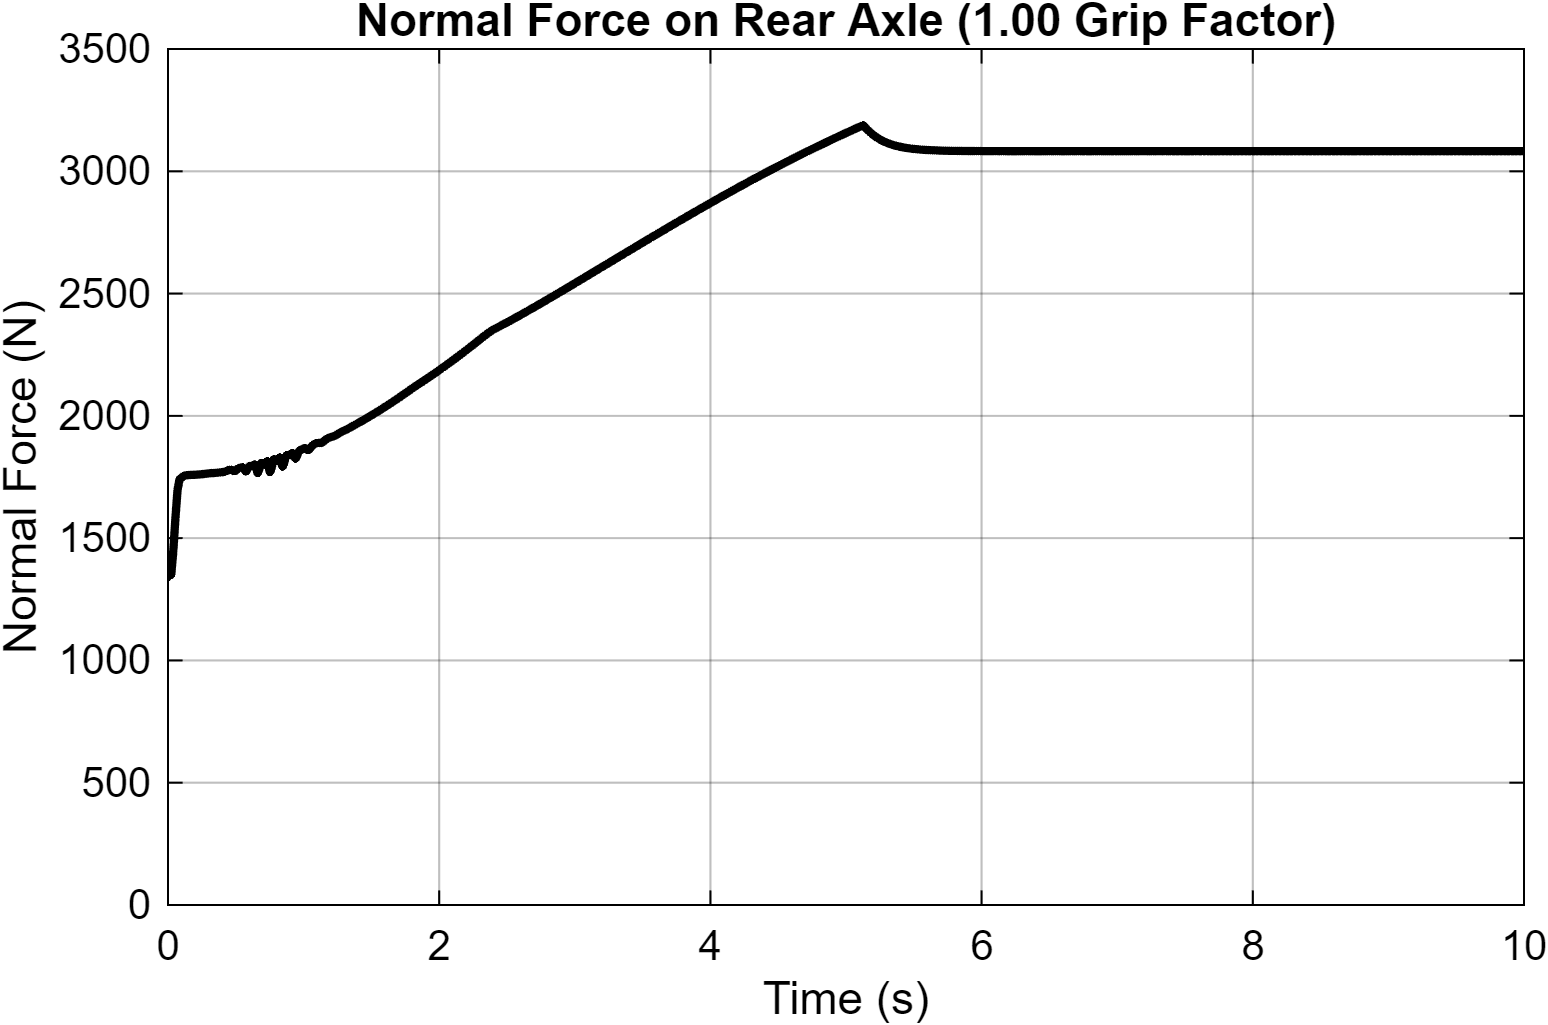

The data file committed next to this chart (first rows):
Time_s, Normal_Force_N
0, 1345
3.15544362088405e-30, 1340
6.31088724176809e-30, 1340
1.953125e-07, 1340
3.90625e-07, 1340
5.79771739708058e-07, 1340
7.69513481178138e-07, 1340
9.59824965781697e-07, 1340
1.1507103496027e-06, 1340
1.34217332861037e-06, 1340
1.53421761164656e-06, 1340
1.72684693261009e-06, 1341
1.92006507843824e-06, 1341
2.11387584014044e-06, 1341
2.30828310209449e-06, 1341
2.5032907384582e-06, 1341
2.69890267220166e-06, 1341
2.89512281551271e-06, 1341
3.09195516150652e-06, 1341
3.28940377439161e-06, 1341
3.48747266318628e-06, 1341
3.68616598896249e-06, 1341
3.88548783530333e-06, 1341
4.08544239751571e-06, 1341
4.28603386823143e-06, 1341
4.48726651541822e-06, 1341
4.68914462101257e-06, 1342
4.89167251199544e-06, 1342
5.09485458610508e-06, 1342
5.29869521346946e-06, 1342
5.50319887639072e-06, 1342
5.70837008267045e-06, 1342
5.91421334948401e-06, 1342
6.12073328372862e-06, 1342
6.32793450413994e-06, 1342
6.53582168387184e-06, 1342
6.74439954094202e-06, 1342
6.95367284850959e-06, 1342
7.16364640112066e-06, 1342
7.37432506916305e-06, 1342
7.58571376117525e-06, 1342
7.79781744844946e-06, 1342
8.01064112018706e-06, 1342
8.22418982790838e-06, 1342
8.43846869389441e-06, 1342
8.65348285645703e-06, 1343
8.86923753345103e-06, 1343
9.08573801217209e-06, 1343
9.30298957476541e-06, 1343
9.52099759159165e-06, 1343
9.73976752956609e-06, 1343
9.95930483852656e-06, 1343
1.01796150689531e-05, 1343
1.0400703794889e-05, 1343
1.06225766957275e-05, 1343
1.08452394776534e-05, 1343
1.10686979322812e-05, 1343
1.1292957866133e-05, 1343
1.15180251954868e-05, 1343
1.1743905881382e-05, 1343
... 55,223 more rows
